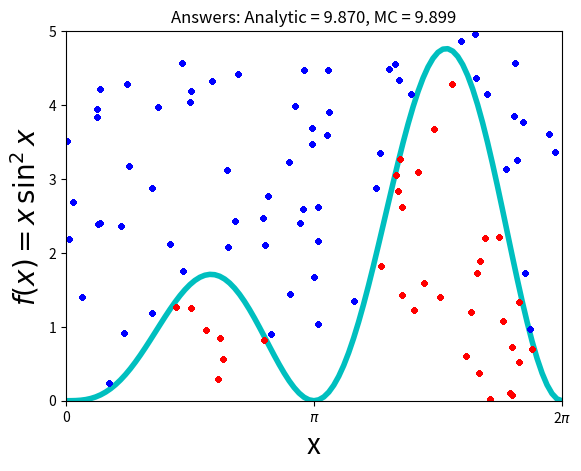

Write the Python code that produced this figure.
""" From "COMPUTATIONAL PHYSICS" & "COMPUTER PROBLEMS in PHYSICS"
    by RH Landau, MJ Paez, and CC Bordeianu (deceased)
    Copyright R Landau, Oregon State Unv, MJ Paez, Univ Antioquia, 
    C Bordeianu, Univ Bucharest, 2017. 
    Please respect copyright & acknowledge our work."""

#  PondMatPlot.py: Monte-Carlo integration via vonNeumann rejection

import numpy as np, matplotlib.pyplot as plt

N = 100
Npts = 3000
analyt = np.pi**2
x1 = np.arange(0, 2 * np.pi + 2 * np.pi / N, 2 * np.pi / N)
xi = []
yi = []
xo = []
yo = []
fig, ax = plt.subplots()
y1 = x1 * np.sin(x1) ** 2  # Integrand
ax.plot(x1, y1, "c", linewidth=4)
ax.set_xlim((0, 2 * np.pi))
ax.set_ylim((0, 5))
ax.set_xticks([0, np.pi, 2 * np.pi])
ax.set_xticklabels(["0", "$\pi$", "2$\pi$"])
ax.set_ylabel("$f(x) = x\,\sin^2 x$", fontsize=20)
ax.set_xlabel("x", fontsize=20)
fig.patch.set_visible(False)


def fx(x):
    return x * np.sin(x) ** 2  # Integrand


j = 0  # Inside curve counter
xx = 2.0 * np.pi * np.random.rand(Npts)  # 0 =< x <= 2pi
yy = 5 * np.random.rand(Npts)  # 0 =< y <= 5
for i in range(1, Npts):
    if yy[i] <= fx(xx[i]):  # Below curve
        if i <= 100:
            xi.append(xx[i])
        if i <= 100:
            yi.append(yy[i])
        j += 1
    else:
        if i <= 100:
            yo.append(yy[i])
        if i <= 100:
            xo.append(xx[i])
    boxarea = 2.0 * np.pi * 5.0  # Box area
    area = boxarea * j / (Npts - 1)  # Area under curve
    ax.plot(xo, yo, "bo", markersize=3)
    ax.plot(xi, yi, "ro", markersize=3)
    ax.set_title("Answers: Analytic = %5.3f, MC = %5.3f" % (analyt, area))
plt.show()
